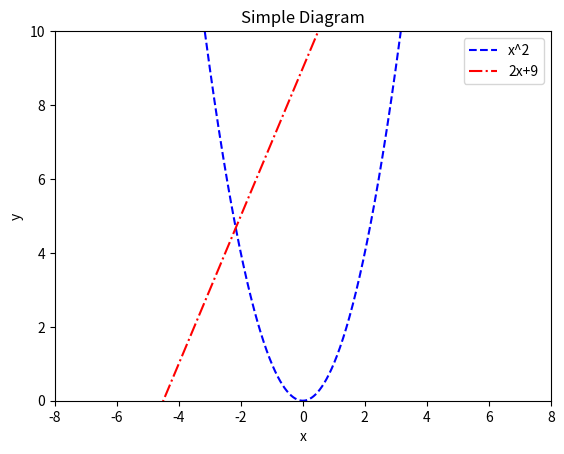

This figure's Python source:
import matplotlib.pyplot as plt 		#导入pyplot库
import numpy as np  		 #导入numpy库
plt.figure() 				#创建一个绘图对象
x=np.arange(-5,5,0.01)  	#y值
y=x*x     				#x值
plt.xlim(-8,8)  			#定义x轴的范围
plt.ylim(0,10)
plt.plot(x,y,'b--',label="x^2")  		#进行绘图
plt.xlabel('x')	 			 	 #y轴标签
plt.ylabel('y')  				#x轴标签
plt.title('Simple Diagram') 		#图的标题
x2=np.arange(-5,5,0.01) 		 #x值
y2=2*x2+9
plt.plot(x2,y2,'r-.',label="2x+9")  	#绘制第2条曲线
plt.legend()					#显示图例
plt.show()  					#显示图像
